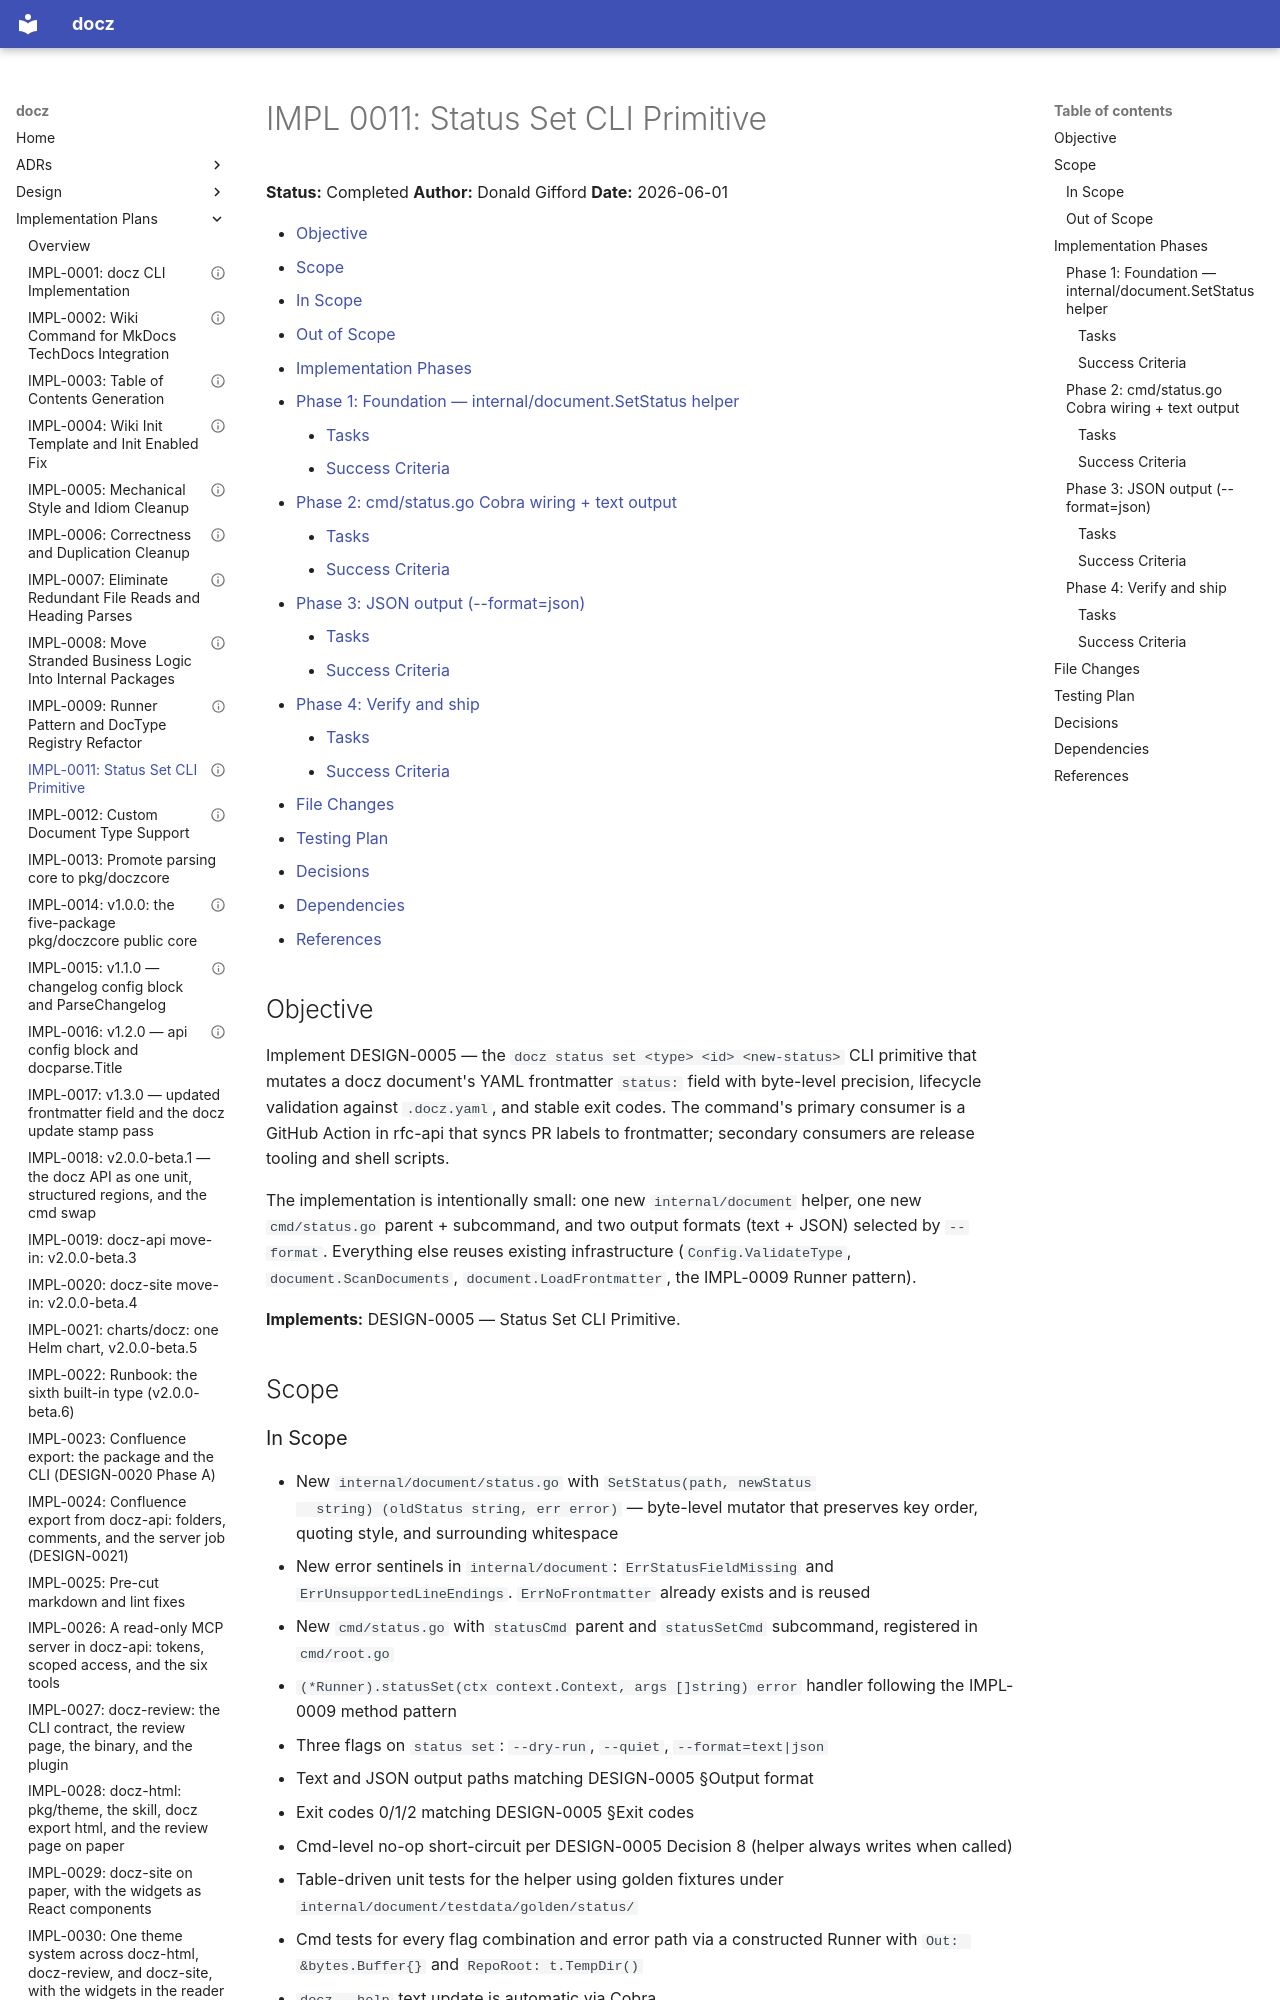

repository: donaldgifford/docz · page: impl/0011-status-set-cli-primitive/index.html · generator: mkdocs

---
id: IMPL-0011
title: "Status Set CLI Primitive"
status: Completed
author: Donald Gifford
created: 2026-06-01
---
<!-- markdownlint-disable-file MD025 MD041 -->

# IMPL 0011: Status Set CLI Primitive

**Status:** Completed
**Author:** Donald Gifford
**Date:** 2026-06-01

<!--toc:start-->
<!-- markdownlint-capture -->
<!-- markdownlint-disable MD013 -->
- [Objective](#objective)
- [Scope](#scope)
  - [In Scope](#in-scope)
  - [Out of Scope](#out-of-scope)
- [Implementation Phases](#implementation-phases)
  - [Phase 1: Foundation — internal/document.SetStatus helper](#phase-1-foundation--internaldocumentsetstatus-helper)
    - [Tasks](#tasks)
    - [Success Criteria](#success-criteria)
  - [Phase 2: cmd/status.go Cobra wiring + text output](#phase-2-cmdstatusgo-cobra-wiring--text-output)
    - [Tasks](#tasks-1)
    - [Success Criteria](#success-criteria-1)
  - [Phase 3: JSON output (--format=json)](#phase-3-json-output---formatjson)
    - [Tasks](#tasks-2)
    - [Success Criteria](#success-criteria-2)
  - [Phase 4: Verify and ship](#phase-4-verify-and-ship)
    - [Tasks](#tasks-3)
    - [Success Criteria](#success-criteria-3)
- [File Changes](#file-changes)
- [Testing Plan](#testing-plan)
- [Decisions](#decisions)
- [Dependencies](#dependencies)
- [References](#references)
<!-- markdownlint-restore -->
<!--toc:end-->

<!--docz:objective:start-->
## Objective

Implement DESIGN-0005 — the `docz status set <type> <id> <new-status>`
CLI primitive that mutates a docz document's YAML frontmatter
`status:` field with byte-level precision, lifecycle validation
against `.docz.yaml`, and stable exit codes. The command's primary
consumer is a GitHub Action in rfc-api that syncs PR labels to
frontmatter; secondary consumers are release tooling and shell
scripts.

The implementation is intentionally small: one new `internal/document`
helper, one new `cmd/status.go` parent + subcommand, and two output
formats (text + JSON) selected by `--format`. Everything else reuses
existing infrastructure (`Config.ValidateType`, `document.ScanDocuments`,
`document.LoadFrontmatter`, the IMPL-0009 Runner pattern).

**Implements:** DESIGN-0005 — Status Set CLI Primitive.
<!--docz:objective:end-->

<!--docz:scope:start-->
## Scope

<!--docz:in-scope:start-->
### In Scope

- New `internal/document/status.go` with `SetStatus(path, newStatus
  string) (oldStatus string, err error)` — byte-level mutator that
  preserves key order, quoting style, and surrounding whitespace
- New error sentinels in `internal/document`: `ErrStatusFieldMissing`
  and `ErrUnsupportedLineEndings`. `ErrNoFrontmatter` already exists
  and is reused
- New `cmd/status.go` with `statusCmd` parent and `statusSetCmd`
  subcommand, registered in `cmd/root.go`
- `(*Runner).statusSet(ctx context.Context, args []string) error`
  handler following the IMPL-0009 method pattern
- Three flags on `status set`: `--dry-run`, `--quiet`,
  `--format=text|json`
- Text and JSON output paths matching DESIGN-0005 §Output format
- Exit codes 0/1/2 matching DESIGN-0005 §Exit codes
- Cmd-level no-op short-circuit per DESIGN-0005 Decision 8 (helper
  always writes when called)
- Table-driven unit tests for the helper using golden fixtures
  under `internal/document/testdata/golden/status/`
- Cmd tests for every flag combination and error path via a
  constructed Runner with `Out: &bytes.Buffer{}` and
  `RepoRoot: t.TempDir()`
- `docz --help` text update is automatic via Cobra
<!--docz:in-scope:end-->

<!--docz:out-of-scope:start-->
